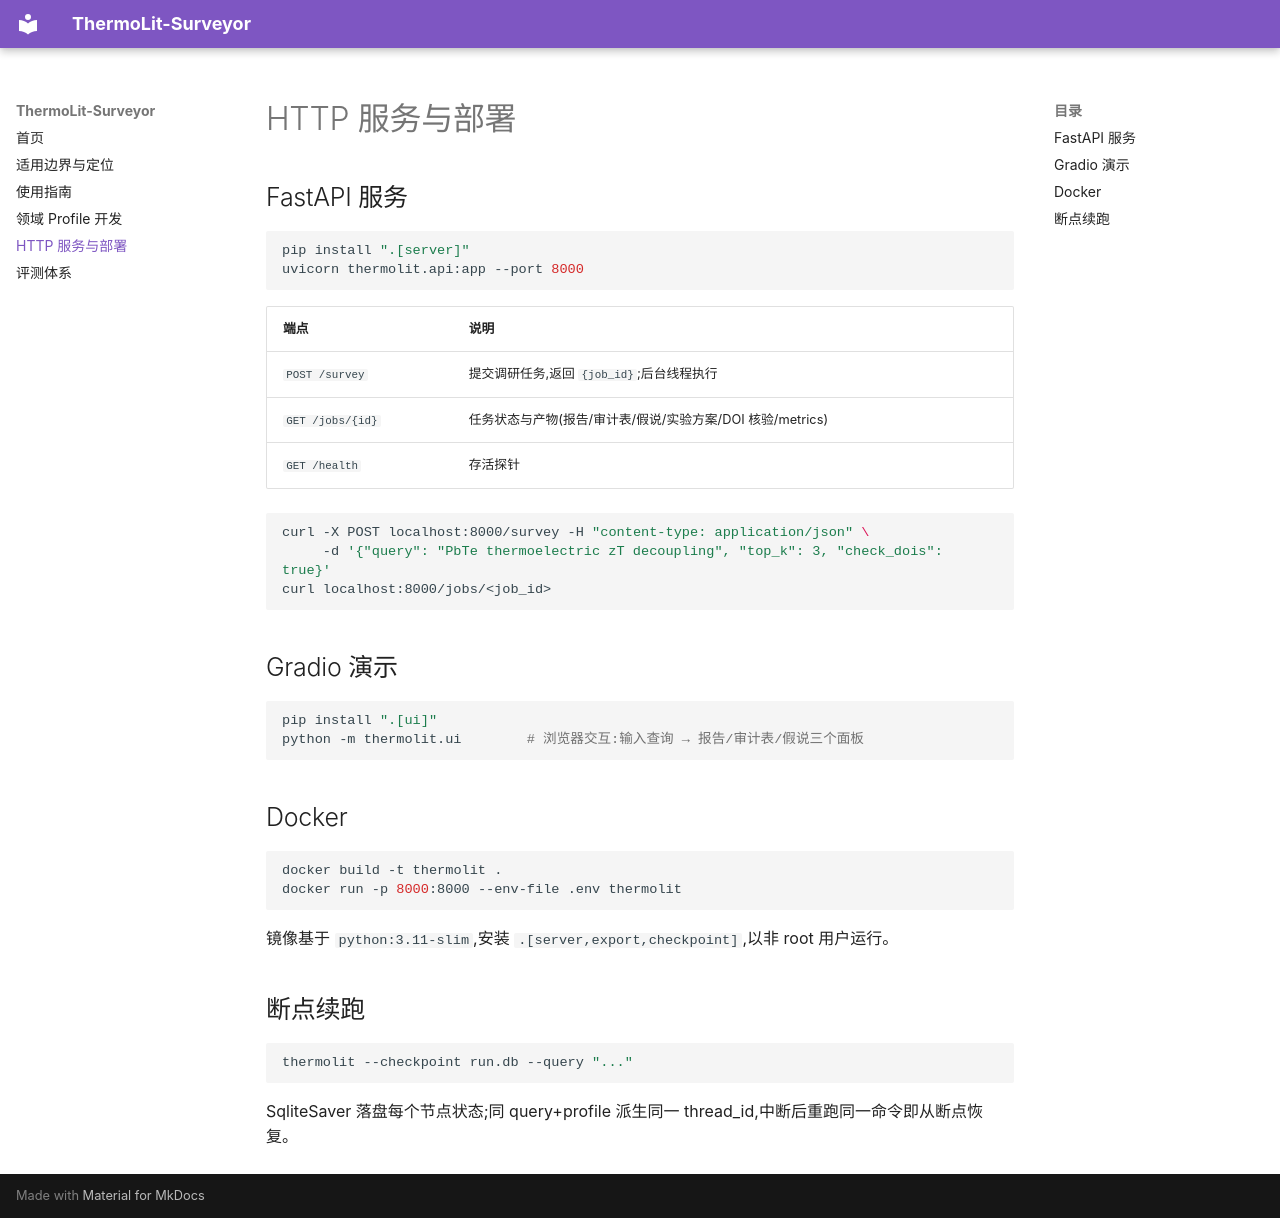

repository: 0G-Bhqc/ThermoLit-Surveyor · page: api/index.html · generator: mkdocs

# HTTP 服务与部署

## FastAPI 服务

```bash
pip install ".[server]"
uvicorn thermolit.api:app --port 8000
```

| 端点 | 说明 |
|------|------|
| `POST /survey` | 提交调研任务,返回 `{job_id}`;后台线程执行 |
| `GET /jobs/{id}` | 任务状态与产物(报告/审计表/假说/实验方案/DOI 核验/metrics) |
| `GET /health` | 存活探针 |

```bash
curl -X POST localhost:8000/survey -H "content-type: application/json" \
     -d '{"query": "PbTe thermoelectric zT decoupling", "top_k": 3, "check_dois": true}'
curl localhost:8000/jobs/<job_id>
```

## Gradio 演示

```bash
pip install ".[ui]"
python -m thermolit.ui        # 浏览器交互:输入查询 → 报告/审计表/假说三个面板
```

## Docker

```bash
docker build -t thermolit .
docker run -p 8000:8000 --env-file .env thermolit
```

镜像基于 `python:3.11-slim`,安装 `.[server,export,checkpoint]`,以非 root 用户运行。

## 断点续跑

```bash
thermolit --checkpoint run.db --query "..."
```

SqliteSaver 落盘每个节点状态;同 query+profile 派生同一 thread_id,中断后重跑同一命令即从断点恢复。
